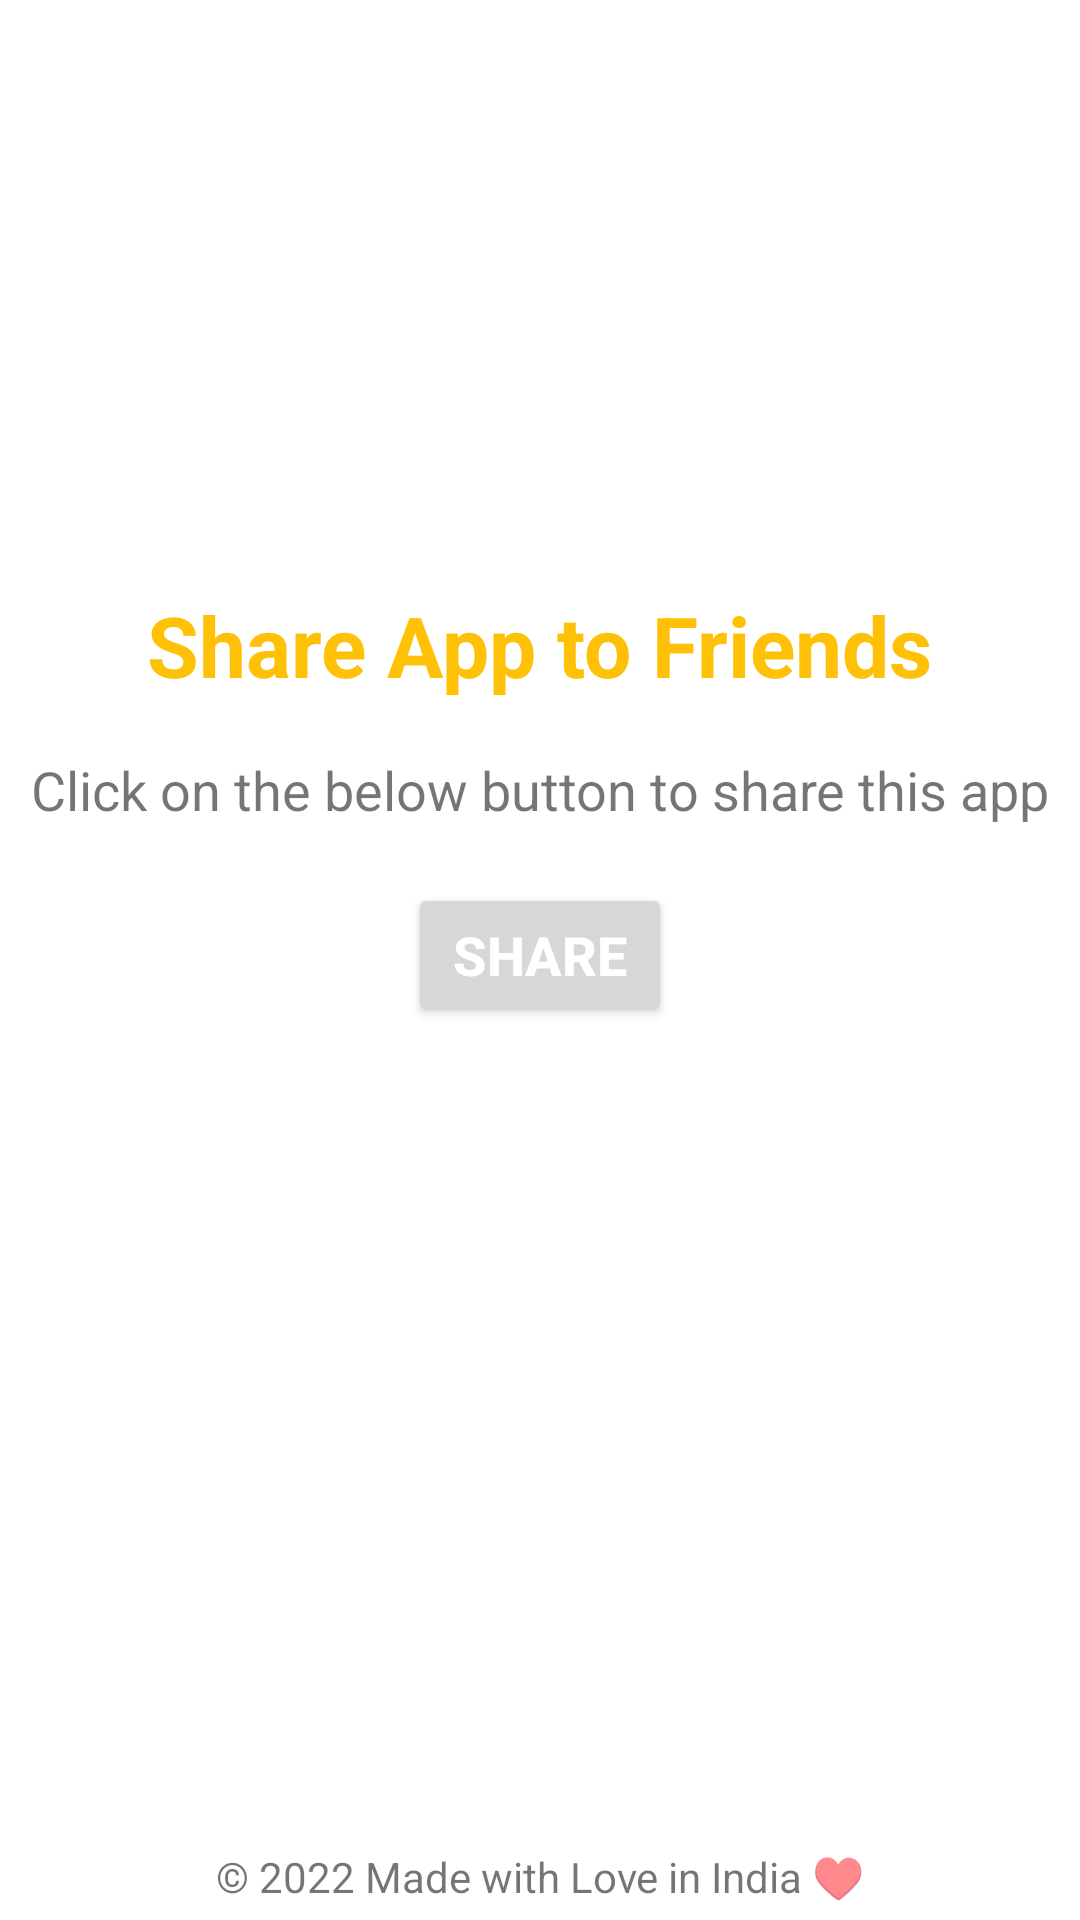

This screen was rendered from an Android layout file. Write that file and the resources it references.
<!-- AndroidManifest.xml: application theme Theme.Ano -->
<!-- res/layout/fragment_share.xml -->
<?xml version="1.0" encoding="utf-8"?>
<androidx.constraintlayout.widget.ConstraintLayout
    xmlns:android="http://schemas.android.com/apk/res/android"
    xmlns:app="http://schemas.android.com/apk/res-auto"
    xmlns:tools="http://schemas.android.com/tools"
    android:layout_width="match_parent"
    android:layout_height="match_parent"
    tools:context=".dashboard.ShareFragment">

    <TextView
        android:id="@+id/textView"
        android:layout_width="wrap_content"
        android:layout_height="wrap_content"
        android:gravity="center"
        android:text="Share App to Friends"
        android:textColor="@color/yellow"
        android:textSize="28sp"
        android:textStyle="bold"
        app:layout_constraintBottom_toBottomOf="parent"
        app:layout_constraintEnd_toEndOf="parent"
        app:layout_constraintHorizontal_bias="0.498"
        app:layout_constraintStart_toStartOf="parent"
        app:layout_constraintTop_toTopOf="parent"
        app:layout_constraintVertical_bias="0.326" />

    <TextView
        android:id="@+id/textView2"
        android:layout_width="wrap_content"
        android:layout_height="wrap_content"
        android:gravity="center"
        android:text="Click on the below button to share this app"
        android:textSize="18dp"
        app:layout_constraintBottom_toBottomOf="parent"
        app:layout_constraintEnd_toEndOf="parent"
        app:layout_constraintStart_toStartOf="parent"
        app:layout_constraintTop_toBottomOf="@+id/textView"
        app:layout_constraintVertical_bias="0.045" />

    <Button
        android:layout_width="wrap_content"
        android:layout_height="wrap_content"
        android:text="Share"
        android:textSize="18sp"
        android:textStyle="bold"
        android:textColor="@color/white"
        app:layout_constraintBottom_toBottomOf="parent"
        app:layout_constraintEnd_toEndOf="parent"
        app:layout_constraintStart_toStartOf="parent"
        app:layout_constraintTop_toBottomOf="@+id/textView2"
        app:layout_constraintVertical_bias="0.06" />

    <TextView
        android:layout_width="wrap_content"
        android:layout_height="wrap_content"
        android:layout_marginBottom="5dp"
        android:text="@string/app_india_line"
        android:textSize="14sp"
        app:layout_constraintBottom_toBottomOf="parent"
        app:layout_constraintEnd_toEndOf="parent"
        app:layout_constraintStart_toStartOf="parent" />

</androidx.constraintlayout.widget.ConstraintLayout>
<!-- resources referenced by this layout -->
<resources>
  <color name="white">#FFFFFF</color>
  <color name="yellow">#FFC107</color>
  <string name="app_india_line">© 2022 Made with Love in India ♥</string>
  <style name="Theme.Ano" parent="Theme.MaterialComponents.Light.NoActionBar">
  
  
          <item name="actionBarTheme">@style/Theme.MaterialComponents.NoActionBar</item>
          
          <item name="android:windowActivityTransitions">true</item>
  
          
          <item name="android:windowEnterTransition">@transition/fade_out</item>
          <item name="android:windowExitTransition">@transition/fade_out</item>
          
          <item name="colorPrimary">@color/secondary_dark</item>
          <item name="colorPrimaryVariant">@color/yellow</item>
          <item name="colorOnPrimary">@color/primary</item>
          
          <item name="colorSecondary">@color/secondary</item>
          <item name="colorSecondaryVariant">@color/secondary_light</item>
          <item name="colorOnSecondary">@color/secondary_dark</item>
          
  
  
                  
  
  
          <item name="buttonTint">@color/secondary_dark</item>
      </style>
  <color name="secondary_dark">#0037CB</color>
  <color name="primary">#0060FF</color>
  <color name="secondary">#0060FF</color>
  <color name="secondary_light">#6B8DFF</color>
</resources>
